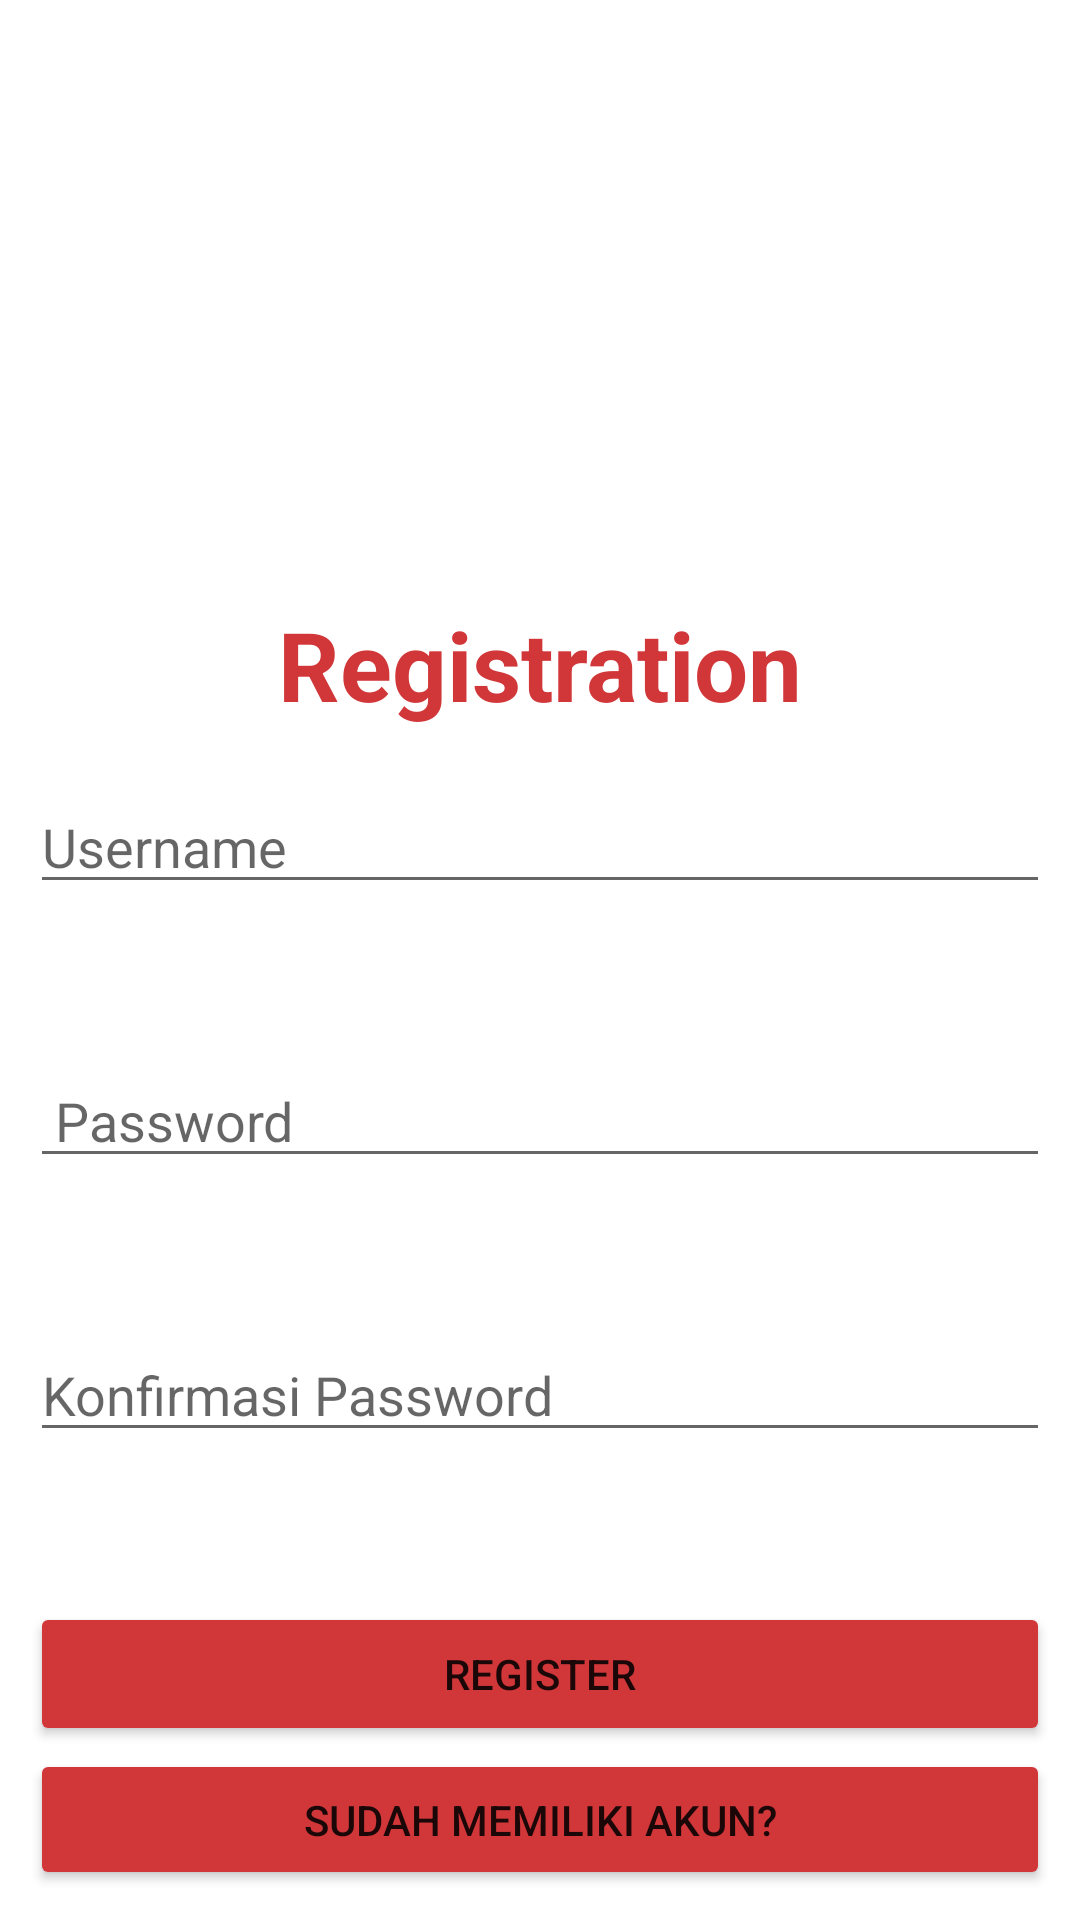

Reconstruct the res/layout file that produces this screen, plus the resources it refers to.
<!-- AndroidManifest.xml: application theme Theme.Progmob -->
<!-- res/layout/activity_main.xml -->
<?xml version="1.0" encoding="utf-8"?>
<RelativeLayout xmlns:android="http://schemas.android.com/apk/res/android"
    xmlns:app="http://schemas.android.com/apk/res-auto"
    xmlns:tools="http://schemas.android.com/tools"
    android:layout_width="match_parent"
    android:layout_height="match_parent"
    android:padding="10dp"
    tools:context=".MainActivity">
    <ImageView
        android:layout_width="match_parent"
        android:layout_height="100dp"
        android:layout_marginTop="90dp"
        android:layout_weight="5"
        android:src="@drawable/riot" />

    <TextView
        android:layout_width="401dp"
        android:layout_height="wrap_content"
        android:layout_marginTop="190dp"
        android:layout_weight="2"
        android:gravity="center_horizontal"
        android:text="Registration"
        android:textColor="#d13639"
        android:textSize="32sp"
        android:textStyle="bold" />

    <EditText
        android:id="@+id/username"
        android:layout_width="match_parent"
        android:layout_height="wrap_content"
        android:layout_marginTop="250dp"
        android:hint="Username" />

    <EditText
        android:id="@+id/password"
        android:layout_width="match_parent"
        android:layout_height="wrap_content"
        android:layout_below="@+id/username"
        android:layout_marginTop="50dp"
        android:hint=" Password"
        android:inputType="textPassword" />


    <EditText
        android:id="@+id/repassword"
        android:layout_width="match_parent"
        android:layout_height="wrap_content"
        android:layout_below="@+id/password"
        android:layout_marginTop="50dp"
        android:hint="Konfirmasi Password"
        android:inputType="textPassword" />

    <Button
        android:id="@+id/btnsignup"
        android:layout_width="match_parent"
        android:layout_height="wrap_content"
        android:layout_below="@+id/repassword"
        android:layout_marginTop="50dp"
        android:backgroundTint="#d13639"
        android:text="Register" />

    <Button
        android:id="@+id/btnsignin"
        android:layout_width="match_parent"
        android:layout_height="wrap_content"
        android:layout_below="@+id/btnsignup"
        android:layout_marginTop="1dp"
        android:text="SUDAH MEMILIKI AKUN?"
        android:backgroundTint="#d13639"/>

</RelativeLayout>
<!-- resources referenced by this layout -->
<resources>
  <style name="Theme.Progmob" parent="Theme.MaterialComponents.DayNight.NoActionBar">
          
          <item name="colorPrimary">@color/purple_500</item>
          <item name="colorPrimaryVariant">@color/purple_700</item>
          <item name="colorOnPrimary">@color/white</item>
          
          <item name="colorSecondary">@color/teal_200</item>
          <item name="colorSecondaryVariant">@color/teal_700</item>
          <item name="colorOnSecondary">@color/black</item>
          
          <item name="android:statusBarColor" tools:targetApi="l">?attr/colorPrimaryVariant</item>
          
      </style>
  <!-- not gathered from this repository: default colours our renderer supplied (Android Studio template values) -->
  <color name="purple_500">#FF6200EE</color>
  <color name="purple_700">#FF3700B3</color>
  <color name="teal_200">#FF03DAC5</color>
  <color name="teal_700">#FF018786</color>
  <color name="black">#FF000000</color>
  <color name="white">#FFFFFFFF</color>
</resources>
